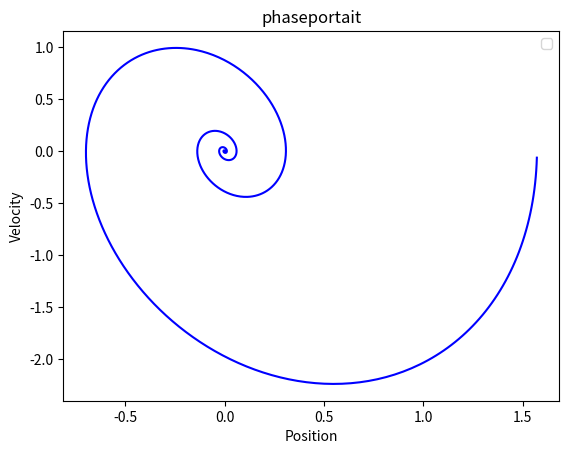

Python code for this plot:
#!/bin/python3

# Python simulation of a simple planar pendulum with real time animation
# [redacted]

from matplotlib import animation
from pylab import *

"""
    This script defines all the classes needed to simulate (and animate) a single pendulum.
    Hierarchy (somehow in order of encapsulation):
    - Oscillator: a struct that stores the parameters of an oscillator (harmonic or pendulum)
    - Observable: a struct that stores the oscillator's coordinates and energy values over time
    - BaseSystem: harmonic oscillators and pendolums are distinguished only by the expression of
                    the return force. This base class defines a virtual force method, which is
                    specified by its child classes
                    -> Harmonic: specifies the return force as -k*t (i.e. spring)
                    -> Pendulum: specifies the return force as -k*sin(t)
    - BaseIntegrator: parent class for all time-marching schemes; function integrate performs
                    a numerical integration steps and updates the quantity of the system provided
                    as input; function timestep wraps the numerical scheme itself and it's not
                    directly implemented by BaseIntegrator, you need to implement it in his child
                    classes (names are self-explanatory)
                    -> EulerCromerIntegrator: ...
                    -> VerletIntegrator: ...
                    -> RK4Integrator: ...
    - Simulation: this last class encapsulates the whole simulation procedure; functions are 
                    self-explanatory; you can decide whether to just run the simulation or to
                    run while also producing an animation: the latter option is slower
"""

# Global constants
G = 9.8  # gravitational acceleration

class Oscillator:

    """ Class for a general, simple oscillator """

    def __init__(self, m=1, c=4, t0=0, theta0=0, dtheta0=0, gamma=0):
        self.m = m              # mass of the pendulum bob
        self.c = c              # c = g/L
        self.L = G / c          # string length
        self.t = t0             # the time
        self.theta = theta0     # the position/angle
        self.dtheta = dtheta0   # the velocity
        self.gamma = gamma      # damping

class Observables:

    """ Class for storing observables for an oscillator """

    def __init__(self):
        self.time = []          # list to store time
        self.pos = []           # list to store positions
        self.vel = []           # list to store velocities
        self.energy = []        # list to store energy


class BaseSystem:
    
    def force(self, osc):

        """ Virtual method: implemented by the childc lasses  """

        pass

    def force_spec(self,theta, dtheta, osc): 
        """ Virtual method: implemented by the childc lasses  """

        pass


class Harmonic(BaseSystem):
    def force(self, osc):
        return - osc.m * ( osc.c*osc.theta + osc.gamma*osc.dtheta )

    def force_spec(self,theta, dtheta, osc): 
        return - osc.m * (osc.c*theta + osc.gamma*dtheta )
        
        
class Pendulum(BaseSystem):
    def force(self, osc):
        return - osc.m * ( osc.c*np.sin(osc.theta) + osc.gamma*osc.dtheta )
    
    def force_spec(self,theta, dtheta, osc): 
        return - osc.m * ( osc.c*np.sin(theta) + osc.gamma*dtheta )


class BaseIntegrator:

    def __init__(self, _dt=0.01) :
        self.dt = _dt   # time step

    def integrate(self, simsystem, osc, obs):

        """ Perform a single integration step """
        
        self.timestep(simsystem, osc, obs)

        # Append observables to their lists
        obs.time.append(osc.t)
        obs.pos.append(osc.theta)
        obs.vel.append(osc.dtheta)
        # Function 'isinstance' is used to check if the instance of the system object is 'Harmonic' or 'Pendulum'
        if isinstance(simsystem, Harmonic) :
            # Harmonic oscillator energy
            obs.energy.append(0.5 * osc.m * osc.L ** 2 * osc.dtheta ** 2 + 0.5 * osc.m * G * osc.L * osc.theta ** 2)
        else :
            # Pendulum energy
            obs.energy.append(0.5 * osc.m * osc.L ** 2 * osc.dtheta ** 2 + osc.m * G * osc.L * (1 - np.cos(osc.theta))) 
            # TODO: Append the total energy for the pendulum (use the correct formula!)


    def timestep(self, simsystem, osc, obs):

        """ Virtual method: implemented by the child classes """
        
        pass


# HERE YOU ARE ASKED TO IMPLEMENT THE NUMERICAL TIME-MARCHING SCHEMES:

class EulerCromerIntegrator(BaseIntegrator):
    def timestep(self, simsystem, osc, obs):
        accel = simsystem.force(osc) / osc.m
        osc.t += self.dt
        # TODO: Implement the integration here, updating osc.theta and osc.dtheta
        osc.dtheta += accel * self.dt
        osc.theta += osc.dtheta * self.dt


class VerletIntegrator(BaseIntegrator):
    def timestep(self, simsystem, osc, obs):
        accel = simsystem.force(osc) / osc.m
        osc.t += self.dt
        # TODO: Implement the integration here, updating osc.theta and osc.dtheta
        osc.theta += osc.dtheta * self.dt + 0.5*accel*(self.dt**2)
        # need to calculate acceleration in new position aswell 
        # assumes accel is not a function of speed (correct as long as dampening i zero, wrong otherwise)
        # best practice would be to use symplectic or newtons method to get v(t + dt) as a(t+dt) depends on v(t+dt)
        acceldt = simsystem.force(osc) / osc.m
        osc.dtheta += 0.5*(acceldt + accel)*self.dt

class RK4Integrator(BaseIntegrator):
    def timestep(self, simsystem, osc, obs):
        accel = simsystem.force(osc) / osc.m 
        osc.t += self.dt
        # TODO: Implement the integration here, updating osc.theta and osc.dtheta
        theta = osc.theta 
        dtheta = osc.dtheta

        a1 = accel * self.dt
        b1 = osc.dtheta * self.dt

        a2 = (simsystem.force_spec(theta + 0.5 * b1, dtheta + 0.5 * a1, osc) / osc.m) * self.dt
        b2 = (dtheta + 0.5 * a1) * self.dt

        a3 = (simsystem.force_spec(theta + 0.5 * b2, dtheta + 0.5 * a2, osc) / osc.m) * self.dt
        b3 = (dtheta + 0.5 * a2) * self.dt

        a4 = (simsystem.force_spec(theta + 0.5 * b3, dtheta + 0.5 * a3, osc) / osc.m) * self.dt
        b4 = (dtheta + 0.5 * a3) * self.dt

        osc.dtheta += (1/6) * (a1 + 2 * a2 + 2 * a3 + a4)
        osc.theta += (1/6) * (b1 + 2 * b2 + 2 * b3 + b4)
        



# Animation function which integrates a few steps and return a line for the pendulum
def animate(framenr, simsystem, oscillator, obs, integrator, pendulum_line, stepsperframe):
    
    for it in range(stepsperframe):
        integrator.integrate(simsystem, oscillator, obs)

    x = np.array([0, np.sin(oscillator.theta)])
    y = np.array([0, -np.cos(oscillator.theta)])
    pendulum_line.set_data(x, y)
    return pendulum_line,


class Simulation:

    def reset(self, osc=Oscillator()) :
        self.oscillator = osc
        self.obs = Observables()

    def __init__(self, osc=Oscillator()) :
        self.reset(osc)

    # Run without displaying any animation (fast)
    def run(self,
            simsystem,
            integrator,
            tmax=30.,               # final time
            ):

        n = int(tmax / integrator.dt)

        for it in range(n):
            integrator.integrate(simsystem, self.oscillator, self.obs)

    # Run while displaying the animation of a pendulum swinging back and forth (slow-ish)
    # If too slow, try to increase stepsperframe
    def run_animate(self,
            simsystem,
            integrator,
            tmax=30.,               # final time
            stepsperframe=1         # how many integration steps between visualising frames
            ):

        numframes = int(tmax / (stepsperframe * integrator.dt))-2

        # WARNING! If you experience problems visualizing the animation try to comment/uncomment this line
        plt.clf()

        # If you experience problems visualizing the animation try to comment/uncomment this line
        # fig = plt.figure()

        ax = plt.subplot(xlim=(-1.2, 1.2), ylim=(-1.2, 1.2))
        plt.axhline(y=0)  # draw a default hline at y=1 that spans the xrange
        plt.axvline(x=0)  # draw a default vline at x=1 that spans the yrange
        pendulum_line, = ax.plot([], [], lw=5)
        plt.title(title)
        # Call the animator, blit=True means only re-draw parts that have changed
        anim = animation.FuncAnimation(plt.gcf(), animate,  # init_func=init,
                                       fargs=[simsystem,self.oscillator,self.obs,integrator,pendulum_line,stepsperframe],
                                       frames=numframes, interval=25, blit=True, repeat=False)

        # If you experience problems visualizing the animation try to comment/uncomment this line
        # plt.show()

        # If you experience problems visualizing the animation try to comment/uncomment this line
        plt.waitforbuttonpress(10)

    # Plot coordinates and energies (to be called after running)
    def plot_observables(self, integrator, title="simulation", ref_E=None):

        plt.clf()
        plt.title(title)
        plt.plot(self.obs.time, self.obs.pos, 'b-', label="Position")
        plt.plot(self.obs.time, self.obs.vel, 'r-', label="Velocity")
        plt.plot(self.obs.time, self.obs.energy, 'g-', label="Energy")
        if ref_E != None :
            plt.plot([self.obs.time[0],self.obs.time[-1]] , [ref_E, ref_E], 'k--', label="Ref.")
        plt.xlabel('time')
        plt.ylabel('observables')
        plt.legend()
        plt.savefig("0.1" + "verharm" + str(integrator.dt) + ".png")
        plt.show()
    
    def plotharmonic(self, theta0, osc): 
        # assumes dtheta0 = 0 
        plt.clf()
        plt.title("Harmonic exact solution")
        t = np.array(self.obs.time)
        pos = theta0*np.cos((osc.c**0.5)*t)
        vel = -(osc.c**0.5)*theta0*np.sin((osc.c**0.5)*t)
        # 0.5 * osc.m * osc.L ** 2 * osc.dtheta ** 2 + 0.5 * osc.m * G * osc.L * osc.theta ** 2
        E = 0.5 * osc.m * osc.L ** 2 * (vel ** 2) + 0.5 * osc.m * G * osc.L * (pos ** 2)
        plt.plot(t, pos, 'b-', label = "Postion")
        plt.plot(t, vel, 'r-', label="Velocity")
        plt.plot(t,E, 'g-', label="Energy")
        plt.xlabel('time')
        plt.ylabel('observables')
        plt.legend()

        plt.show()

    def get_period(self): 
        obs = self.obs
        # period is the time it takes to go from positive to negative to positive to negative
        s_changes = 0 
        t = []

        s = sign(self.obs.pos[0])

        for i in range(len(self.obs.pos)): 
            si = sign(self.obs.pos[i])
            if si != s: 
                s = si
                s_changes +=1 
                t.append(self.obs.time[i])
            if s_changes == 3: 
                break 
         
        return t[-1] - t[0]
  
    def relaxationtime(self): 
        obs = self.obs
        theta0 = np.abs(obs.pos[0])
        reltime = 0

        # loop all positions and find when it has decreased enough, onl works for critically damped system
        for i in range(len(obs.pos)): 
            if np.abs(obs.pos[i]) < 0.37 * theta0: 
                return obs.time[i]
        
        return None
    
    def phaseportrait(self, title="phaseportait"): 
        plt.clf()
        plt.title(title) 
        plt.plot(self.obs.pos, self.obs.vel, 'b-') 
        plt.xlabel('Position')
        plt.ylabel('Velocity')
        plt.legend()
        plt.savefig("damped" + str(self.oscillator.gamma) + ".png")
        plt.show()






# It's good practice to encapsulate the script execution in 
# a function (e.g. for profiling reasons)
def exercise_11() :
    oscillator = Oscillator(theta0=np.pi * 0.1)
    sim = Simulation(oscillator)
    simsystem = Harmonic()
    #integrator = EulerCromerIntegrator()
    integrator = VerletIntegrator(_dt = 0.01)
    #integrator = RK4Integrator()
    sim.run(simsystem, integrator)
    sim.plot_observables(integrator)
    t = sim.get_period()
    print(t)

    oscillator = Oscillator(theta0=np.pi * 0.1)
    sim = Simulation(oscillator)
    simsystem = Harmonic()
    #integrator = EulerCromerIntegrator()
    integrator = VerletIntegrator(_dt = 0.1)
    #integrator = RK4Integrator()
    sim.run(simsystem, integrator)
    sim.plot_observables(integrator)

    oscillator = Oscillator(theta0=np.pi * 0.1)
    sim = Simulation(oscillator)
    simsystem = Harmonic()
    #integrator = EulerCromerIntegrator()
    integrator = VerletIntegrator(_dt = 0.5)
    #integrator = RK4Integrator()
    sim.run(simsystem, integrator)
    sim.plot_observables(integrator)


    sim.plotharmonic(np.pi *0.1, oscillator)



    # TODO


def exercise_12(): 
    oscillator = Oscillator(theta0=np.pi * 0.1)
    sim = Simulation(oscillator)
    simsystem = Pendulum()  
    integrator = VerletIntegrator(_dt = 0.01)
    sim.run(simsystem, integrator)
    T = []
   
   
    theta0s = np.arange(start = 0.001, stop = np.pi * 0.7, step = 0.1)
    for theta in theta0s: 
         oscillator = Oscillator(theta0=theta)
         sim.reset(oscillator)
         sim.run(simsystem, integrator)
         T.append(sim.get_period())
    
    perturbs = np.pi*(1 + (1/16)*(theta0s**2) + (11/3072) * (theta0s**4) + (173/737280)*(theta0s**6))
    
    plt.clf() 
    plt.title("Periodtime as a function of intitial values")
    plt.plot(theta0s, T, 'b-', label = "Period")
    plt.plot(theta0s, perturbs, 'g-', label = "Perturbation")
    plt.xlabel("Intital angle $\Theta$")
    plt.ylabel("Periodtime T")
    plt.legend()
    plt.show()
    return

def exercise_13(): 
    mass = 1 
    w0 = 2
    zeta = 4
    oscillator = Oscillator(m =mass, c = w0**2, theta0 = 1, gamma = zeta * mass)
    sim = Simulation(oscillator)
    simsystem = Harmonic()  
    integrator = EulerCromerIntegrator(_dt = 0.01)
    sim.run(simsystem, integrator)
    sim.plot_observables(integrator)
    print(sim.relaxationtime())

    #sim.run_animate(simsystem, integrator)


    return

def exercise_14(): 
    mass = 1 
    w0 = 2
    zeta = 1
    oscillator = Oscillator(m =mass, c = w0**2, theta0 = np.pi/2, gamma = zeta * mass)
    sim = Simulation(oscillator)
    simsystem = Harmonic()  
    integrator = EulerCromerIntegrator(_dt = 0.01)
    sim.run(simsystem, integrator)
    sim.plot_observables(integrator)
    sim.phaseportrait()
    print(sim.relaxationtime())

    return

"""
    This directive instructs Python to run what comes after ' if __name__ == "__main__" : '
    if the script pendulum_template.py is executed 
    (e.g. by running "python3 pendulum_template.py" in your favourite terminal).
    Otherwise, if pendulum_template.py is imported as a library 
    (e.g. by calling "import pendulum_template as dp" in another Python script),
    the following is ignored.
    In this way you can choose whether to code the solution to the exericises here in this script 
    or to have (a) separate script(s) that include pendulum_template.py as library.
"""
if __name__ == "__main__" :
    #exercise_11()
    #exercise_12()
    exercise_14()
    # ...
